The GitHub repository danfye/01SAR_HROS contains a labelled image folder "SAR" with 10 categories: photovoltaic, airplane, beach, bridge, crosswalk, golf course, oil tank, river, runway, ship. Examples follow, each with its label.

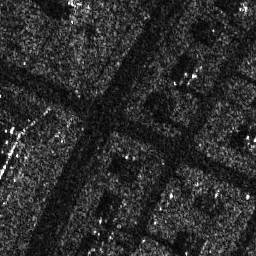
Label: crosswalk

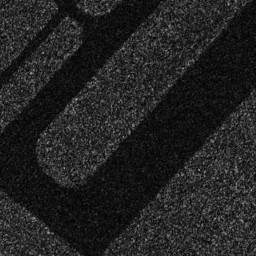
Label: runway

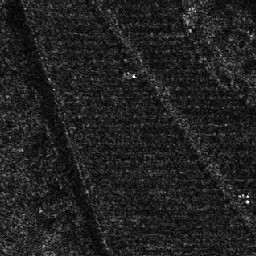
Label: photovoltaic

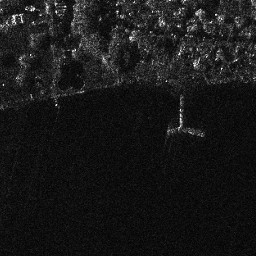
Label: beach

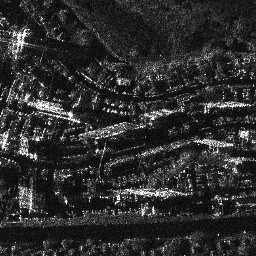
Label: golf course

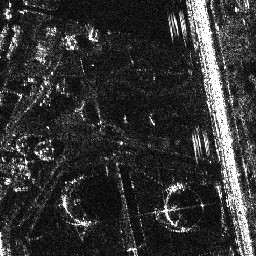
Label: oil tank
